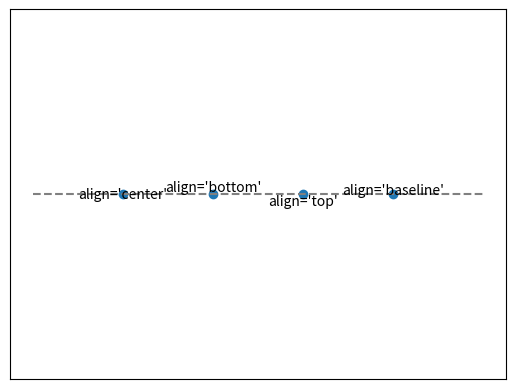

Source code (Python):
import matplotlib.pyplot as plot

align_list = ('center', 'bottom', 'top', 'baseline')

ax1 = plot.axes()
ax1.axes.get_xaxis().set_visible(False)
ax1.axes.get_yaxis().set_visible(False)

for i, align in enumerate(align_list):
	plot.text(3 * i, 0, 'align=\'%s\'' % align, ha = 'center', va = align)

plot.plot([-3, 3 * len(align_list)], [0, 0], c = '#808080', ls = '--')
plot.scatter([3 * i for i in range(len(align_list))], [0] * len(align_list))

plot.show()
